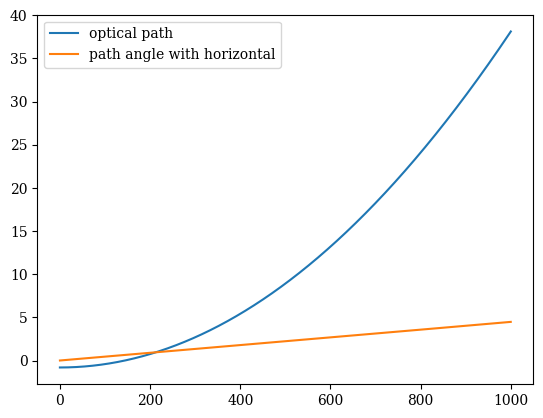

Write Python code to recreate this figure.
import matplotlib.pyplot as plt
import matplotlib as mpb
from scipy.integrate import solve_ivp
import numpy as np

plt.rcParams['figure.dpi'] = 150
mpb.rcParams.update({
    #"pgf.texsystem": "pdflatex",
    'font.family': 'serif',
    #'text.usetex': True,
    #'pgf.rcfonts': False,
})


#Defining a few constants
n0 = 1.0002512365013845
alpha = -7.77e-5
theta = 30
c = np.sin(np.pi/180*theta)
x = np.linspace(0,1000,10000)
k = 0

def z(x,k,c):
    return c**2 *(-np.exp(alpha*x/c + alpha*k) -np.exp(-alpha*x/c -alpha*k) + 2*n0)/(2*alpha)

zx = z(x,k,c)
dzdx = np.asarray([])
for i in range(1,len(zx)-1):
    dzdx = np.append(dzdx, (zx[i+1]-zx[i])/(x[i+1]-x[i]))
    angle = np.arcsin(dzdx)*180/np.pi

print(zx[0],zx[-1])
plt.plot(x,zx, label="optical path")
plt.plot(x[1:-1],angle, label="path angle with horizontal")
plt.legend()
plt.show()
